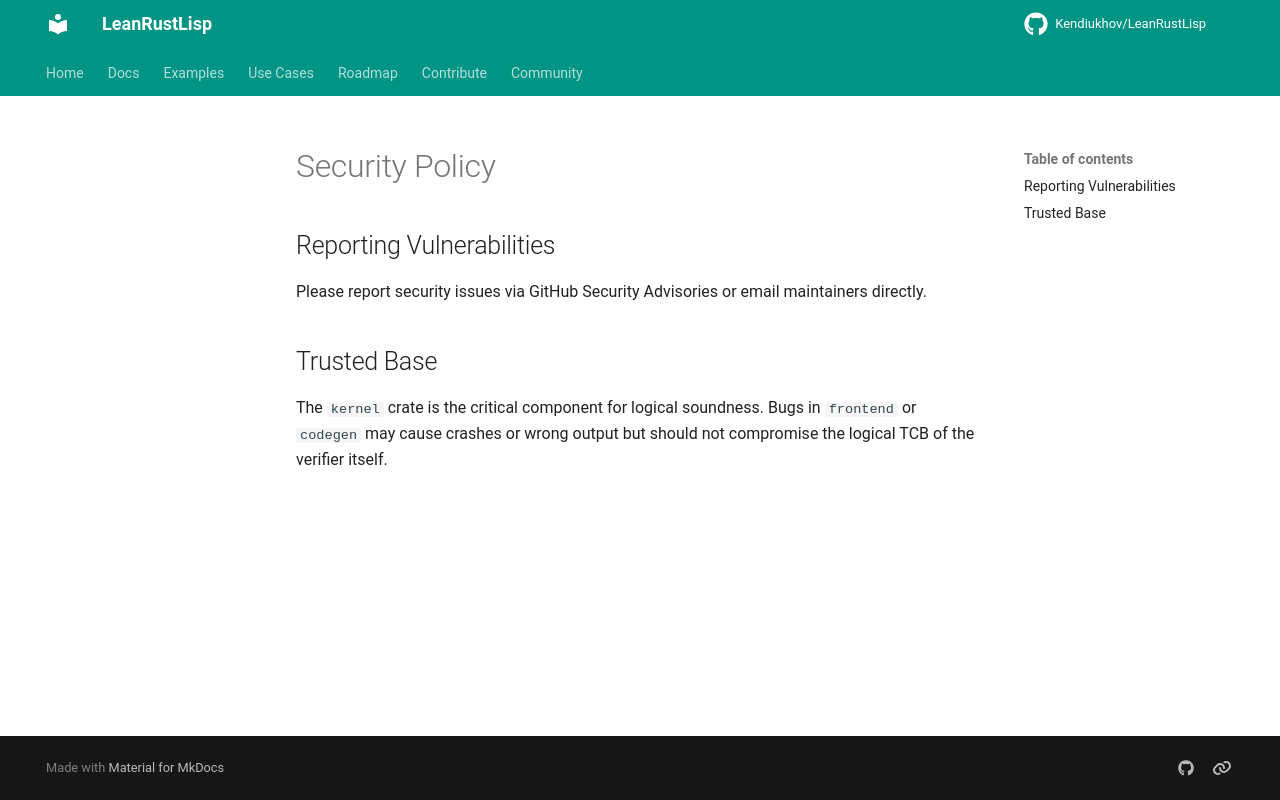

repository: Kendiukhov/LeanRustLisp · page: dev/security/index.html · generator: mkdocs

# Security Policy

## Reporting Vulnerabilities
Please report security issues via GitHub Security Advisories or email maintainers directly.

## Trusted Base
The `kernel` crate is the critical component for logical soundness. Bugs in `frontend` or `codegen` may cause crashes or wrong output but should not compromise the logical TCB of the verifier itself.
